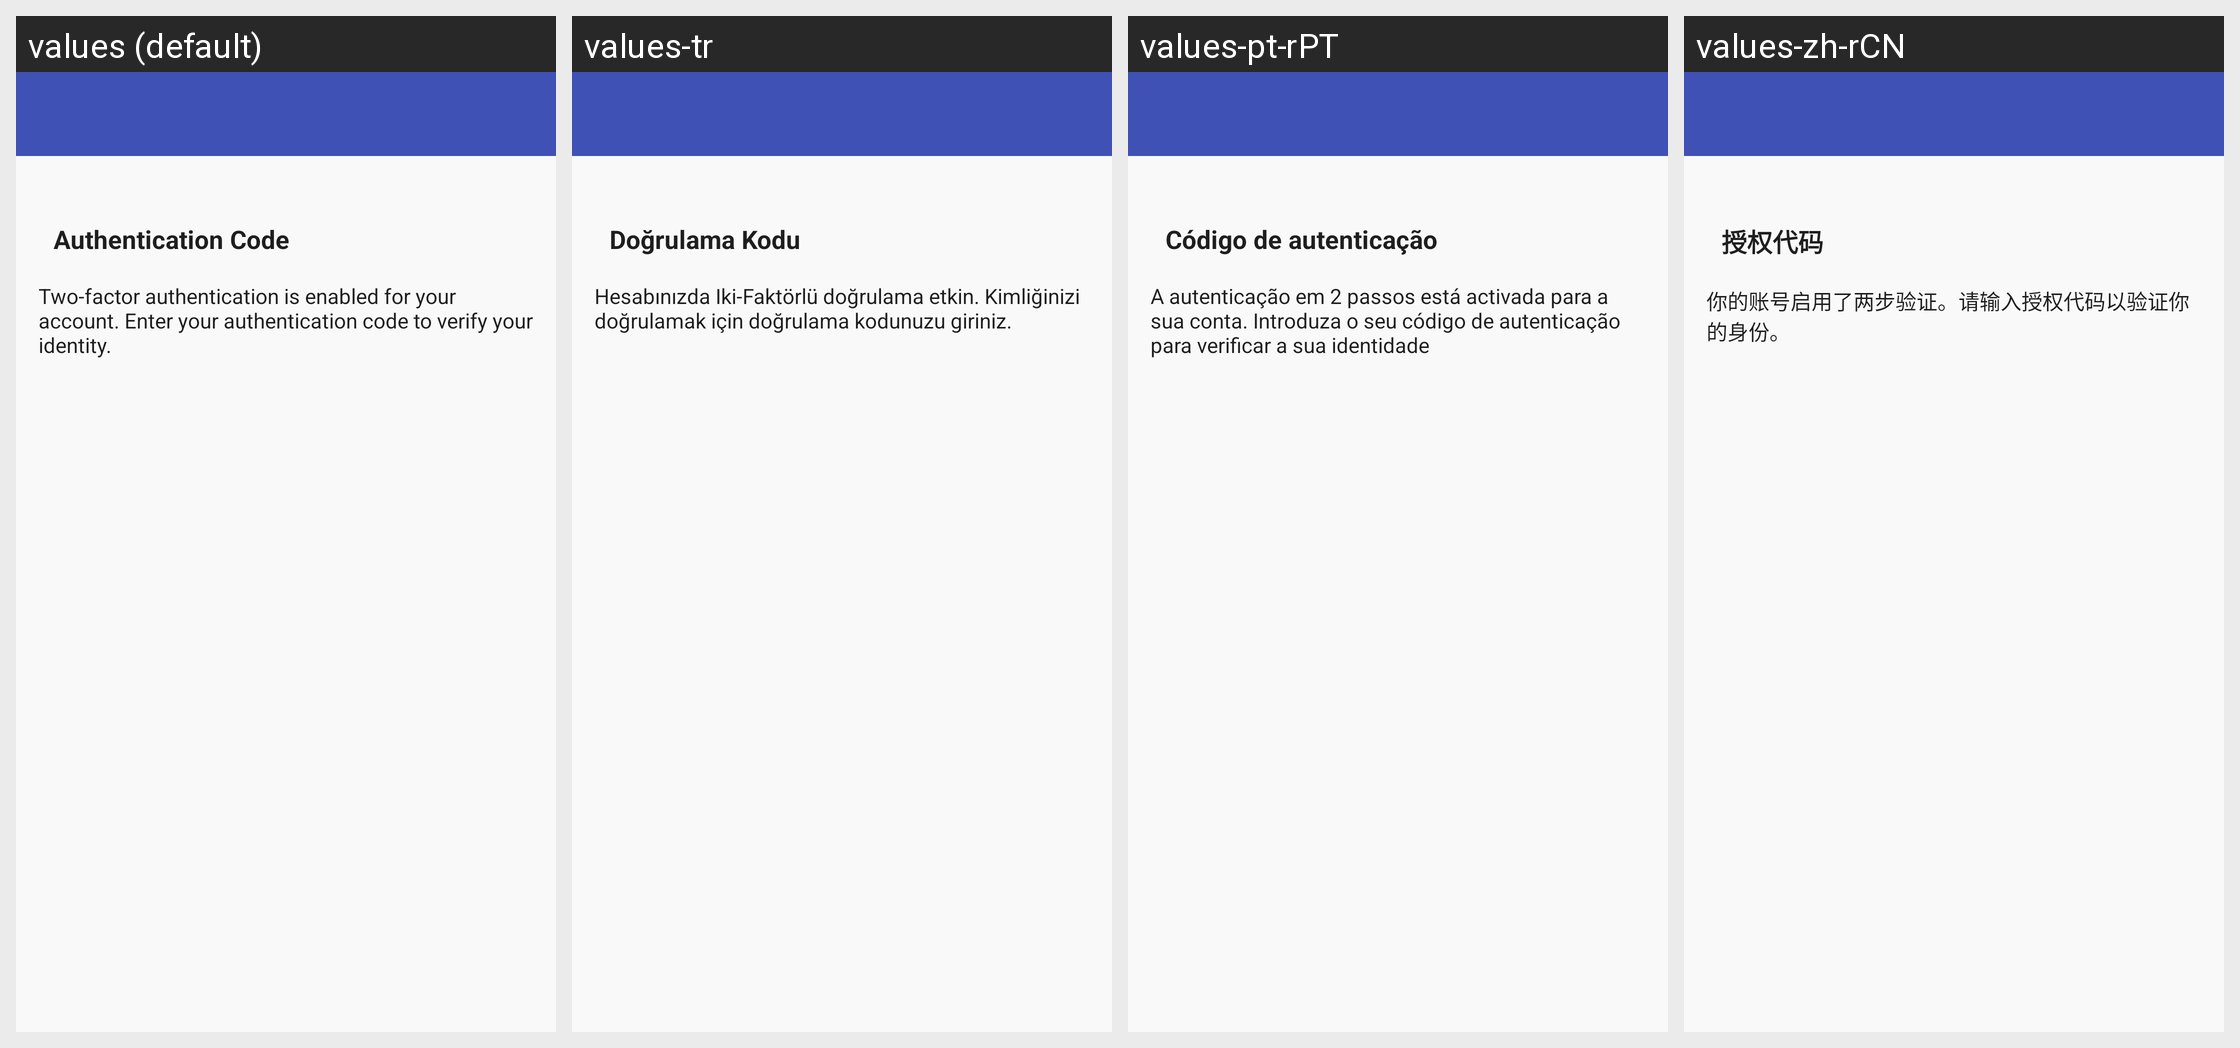

The Android screen above is rendered under several locales of the same app. Produce the string resources it draws, with the default and per-locale values.
Android screen res/layout/login_two_factor_auth.xml rendered under 4 locales, left to right: values (default), values-tr, values-pt-rPT, values-zh-rCN. Device: Nexus 5 (rendered at 1080×1920; each locale shown at half size, 540×960, under a caption strip naming it); theme Theme.GitHub.
Other locales in the repository, not shown: values-bg, values-cs, values-de, values-el, values-es, values-fr, values-hu, values-is, values-it, values-iw, values-ja, values-ko, values-no, values-pl, values-pt, values-pt-rBR, values-ru, values-sk, values-sv, values-uk, values-zh-rTW.
Strings drawn on this screen, with the default value and each locale's value (text and hints the layout hard-codes, and strings that could not be matched under every locale, appear in the picture but are not listed):

enter_otp_code_title
  values: Authentication Code
  values-tr: Doğrulama Kodu
  values-pt-rPT: Código de autenticação
  values-zh-rCN: 授权代码

enter_otp_code_message
  values: Two-factor authentication is enabled for your account. Enter your authentication code to verify your identity.
  values-tr: Hesabınızda Iki-Faktörlü doğrulama etkin. Kimliğinizi doğrulamak için doğrulama kodunuzu giriniz.
  values-pt-rPT: A autenticação em 2 passos está activada para a sua conta. Introduza o seu código de autenticação para verificar a sua identidade
  values-zh-rCN: 你的账号启用了两步验证。请输入授权代码以验证你的身份。
